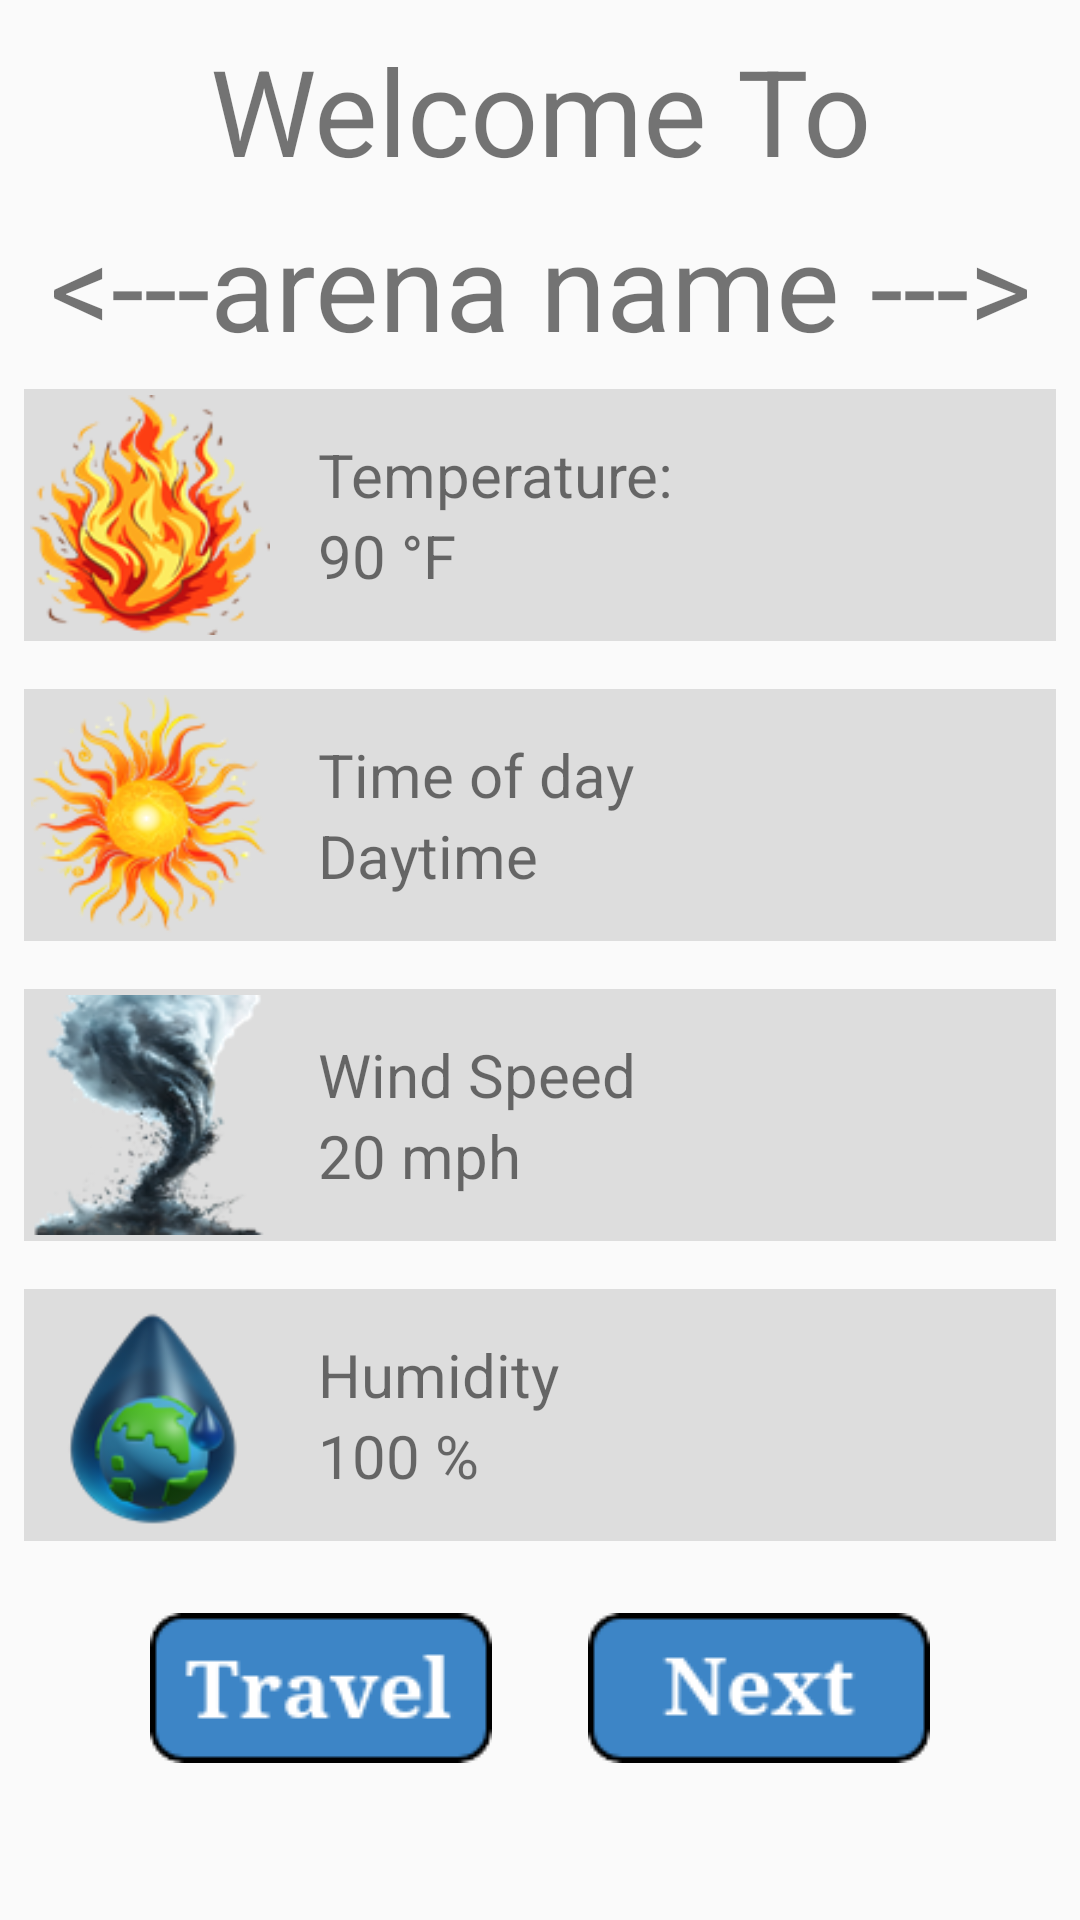

Android layout source for this screen:
<!-- AndroidManifest.xml: application theme Theme.AppCompat.DayNight.DarkActionBar -->
<!-- res/layout/fragment_location_selection_fragment.xml -->
<?xml version="1.0" encoding="utf-8"?>
<FrameLayout xmlns:android="http://schemas.android.com/apk/res/android"
    xmlns:tools="http://schemas.android.com/tools"
    android:layout_width="match_parent"
    android:layout_height="wrap_content"
    xmlns:app="http://schemas.android.com/apk/res-auto"
    tools:context="fragments.LocationSelectionFragment">

    <LinearLayout
        android:layout_width="match_parent"
        android:layout_height="match_parent"
        android:orientation="vertical">
        <TextView
            android:layout_width="match_parent"
            android:layout_height="wrap_content"
            android:text="@string/welcome_to"
            android:textAlignment="center"
            android:textSize="40sp"
            android:layout_marginTop="10dp" />
        <TextView
            android:id="@+id/arenaNameIDTextView"
            android:layout_width="match_parent"
            android:layout_height="wrap_content"
            android:text="@string/arena_name"
            android:textAlignment="center"
            android:textSize="40sp"
            android:layout_marginTop="5dp" />


        
        <LinearLayout
            android:layout_width="match_parent"
            android:layout_height="wrap_content"
            android:orientation="horizontal"
            android:background="#DDDDDD"
            android:layout_margin="8dp"
            android:padding="2dp"
        >
        <ImageView
            android:id="@+id/tempBoostImage"
            android:layout_width="80dp"
            android:layout_height="80dp"
            android:layout_marginEnd="16dp"
            android:contentDescription="@string/temperature_boost_image"
            android:src="@drawable/temphot"/>

        <LinearLayout
            android:layout_width="match_parent"
            android:layout_height="wrap_content"
            android:orientation="vertical"
            app:layout_constraintBottom_toBottomOf="parent"
            app:layout_constraintEnd_toEndOf="parent"
            app:layout_constraintTop_toTopOf="parent"
            android:layout_gravity="center"
            >

            <TextView
                android:layout_width="wrap_content"
                android:layout_height="wrap_content"
                android:autoSizeTextType="uniform"
                android:text="Temperature:"
                android:textSize="20sp"/>

            <TextView
                android:id="@+id/tempBoostTextView"
                android:layout_width="wrap_content"
                android:layout_height="wrap_content"
                android:autoSizeTextType="uniform"
                android:text="90 °F"
                android:textSize="20sp"/>
            </LinearLayout>
        </LinearLayout>

        
        <LinearLayout
            android:layout_width="match_parent"
            android:layout_height="wrap_content"
            android:orientation="horizontal"
            android:background="#DDDDDD"
            android:layout_margin="8dp"
            android:padding="2dp"
            >
            <ImageView
                android:id="@+id/lightDarkBoostImage"
                android:layout_width="80dp"
                android:layout_height="80dp"
                android:layout_marginEnd="16dp"
                android:contentDescription="@string/light_or_dark_boost_image"
                android:src="@drawable/daytimebonus"/>

            <LinearLayout
                android:layout_width="match_parent"
                android:layout_height="wrap_content"
                android:orientation="vertical"
                app:layout_constraintBottom_toBottomOf="parent"
                app:layout_constraintEnd_toEndOf="parent"
                app:layout_constraintTop_toTopOf="parent"
                android:layout_gravity="center"
                >

                <TextView
                    android:layout_width="wrap_content"
                    android:layout_height="wrap_content"
                    android:autoSizeTextType="uniform"
                    android:text="Time of day"
                    android:textSize="20sp"/>

                <TextView
                    android:id="@+id/dayOrNightText"
                    android:layout_width="wrap_content"
                    android:layout_height="wrap_content"
                    android:autoSizeTextType="uniform"
                    android:text="Daytime"
                    android:textSize="20sp"/>
            </LinearLayout>
        </LinearLayout>

        
        <LinearLayout
            android:layout_width="match_parent"
            android:layout_height="wrap_content"
            android:orientation="horizontal"
            android:background="#DDDDDD"
            android:layout_margin="8dp"
            android:padding="2dp"
            >
            <ImageView
                android:id="@+id/windBonus"
                android:layout_width="80dp"
                android:layout_height="80dp"
                android:layout_marginEnd="16dp"
                android:contentDescription="Windy bonus or calm no bonus"
                android:src="@drawable/windybonus"/>

            <LinearLayout
                android:layout_width="match_parent"
                android:layout_height="wrap_content"
                android:orientation="vertical"
                app:layout_constraintBottom_toBottomOf="parent"
                app:layout_constraintEnd_toEndOf="parent"
                app:layout_constraintTop_toTopOf="parent"
                android:layout_gravity="center"
                >

                <TextView
                    android:layout_width="wrap_content"
                    android:layout_height="wrap_content"
                    android:autoSizeTextType="uniform"
                    android:text="@string/wind_speed"
                    android:textSize="20sp"/>

                <TextView
                    android:id="@+id/windBonusTextView"
                    android:layout_width="wrap_content"
                    android:layout_height="wrap_content"
                    android:autoSizeTextType="uniform"
                    android:text="@string/_20_mph"
                    android:textSize="20sp"/>
            </LinearLayout>
        </LinearLayout>

        
        <LinearLayout
            android:layout_width="match_parent"
            android:layout_height="wrap_content"
            android:orientation="horizontal"
            android:background="#DDDDDD"
            android:layout_margin="8dp"
            android:padding="2dp"
            >
            <ImageView
                android:id="@+id/humidityBonusImage"
                android:layout_width="80dp"
                android:layout_height="80dp"
                android:layout_marginEnd="16dp"
                android:contentDescription="@string/light_or_dark_boost_image"
                android:src="@drawable/humiditybonus"/>

            <LinearLayout
                android:layout_width="match_parent"
                android:layout_height="wrap_content"
                android:orientation="vertical"
                app:layout_constraintBottom_toBottomOf="parent"
                app:layout_constraintEnd_toEndOf="parent"
                app:layout_constraintTop_toTopOf="parent"
                android:layout_gravity="center"
                >

                <TextView
                    android:layout_width="wrap_content"
                    android:layout_height="wrap_content"
                    android:autoSizeTextType="uniform"
                    android:text="@string/humidity"
                    android:textSize="20sp"/>

                <TextView
                    android:id="@+id/humidityBonusText"
                    android:layout_width="wrap_content"
                    android:layout_height="wrap_content"
                    android:autoSizeTextType="uniform"
                    android:text="@string/_100"
                    android:textSize="20sp"/>
                </LinearLayout>

            </LinearLayout>
    <LinearLayout
        android:layout_width="match_parent"
        android:layout_height="wrap_content"
        android:orientation="horizontal"
        android:gravity="center"
        >
        <ImageButton
            android:layout_width="wrap_content"
            android:layout_height="wrap_content"
            android:id="@+id/buttonTravelNewArena"
            android:background="@drawable/buttontraveltrain"
            app:layout_constraintStart_toEndOf="@+id/buttonBackToMain"
            app:layout_constraintBottom_toBottomOf="parent"
            android:layout_margin="16dp"
            android:contentDescription="@string/choose_new_location"
            />
        <ImageButton
            android:layout_width="wrap_content"
            android:layout_height="wrap_content"
            android:id="@+id/buttonNextPage"
            android:background="@drawable/buttonnexttrain"
            android:layout_margin="16dp"
            android:contentDescription="Next page to choose your hero!"
            />
        </LinearLayout>
    </LinearLayout>

</FrameLayout>
<!-- resources referenced by this layout -->
<resources>
  <!-- drawable buttonnexttrain: png bitmap (drawable, 2759 bytes) -->
  <!-- drawable buttontraveltrain: png bitmap (drawable, 2962 bytes) -->
  <!-- drawable daytimebonus: png bitmap (drawable, 18416 bytes) -->
  <!-- drawable humiditybonus: png bitmap (drawable, 13515 bytes) -->
  <!-- drawable temphot: png bitmap (drawable, 17848 bytes) -->
  <!-- drawable windybonus: png bitmap (drawable, 21942 bytes) -->
  <string name="_100">100 %</string>
  <string name="_20_mph">20 mph</string>
  <string name="arena_name">&lt;---arena name ---&gt;</string>
  <string name="choose_new_location">Choose new location</string>
  <string name="humidity">Humidity</string>
  <string name="light_or_dark_boost_image">Light or Dark boost image</string>
  <string name="temperature_boost_image">Temperature Boost Image</string>
  <string name="welcome_to">Welcome To</string>
  <string name="wind_speed">Wind Speed</string>
</resources>
